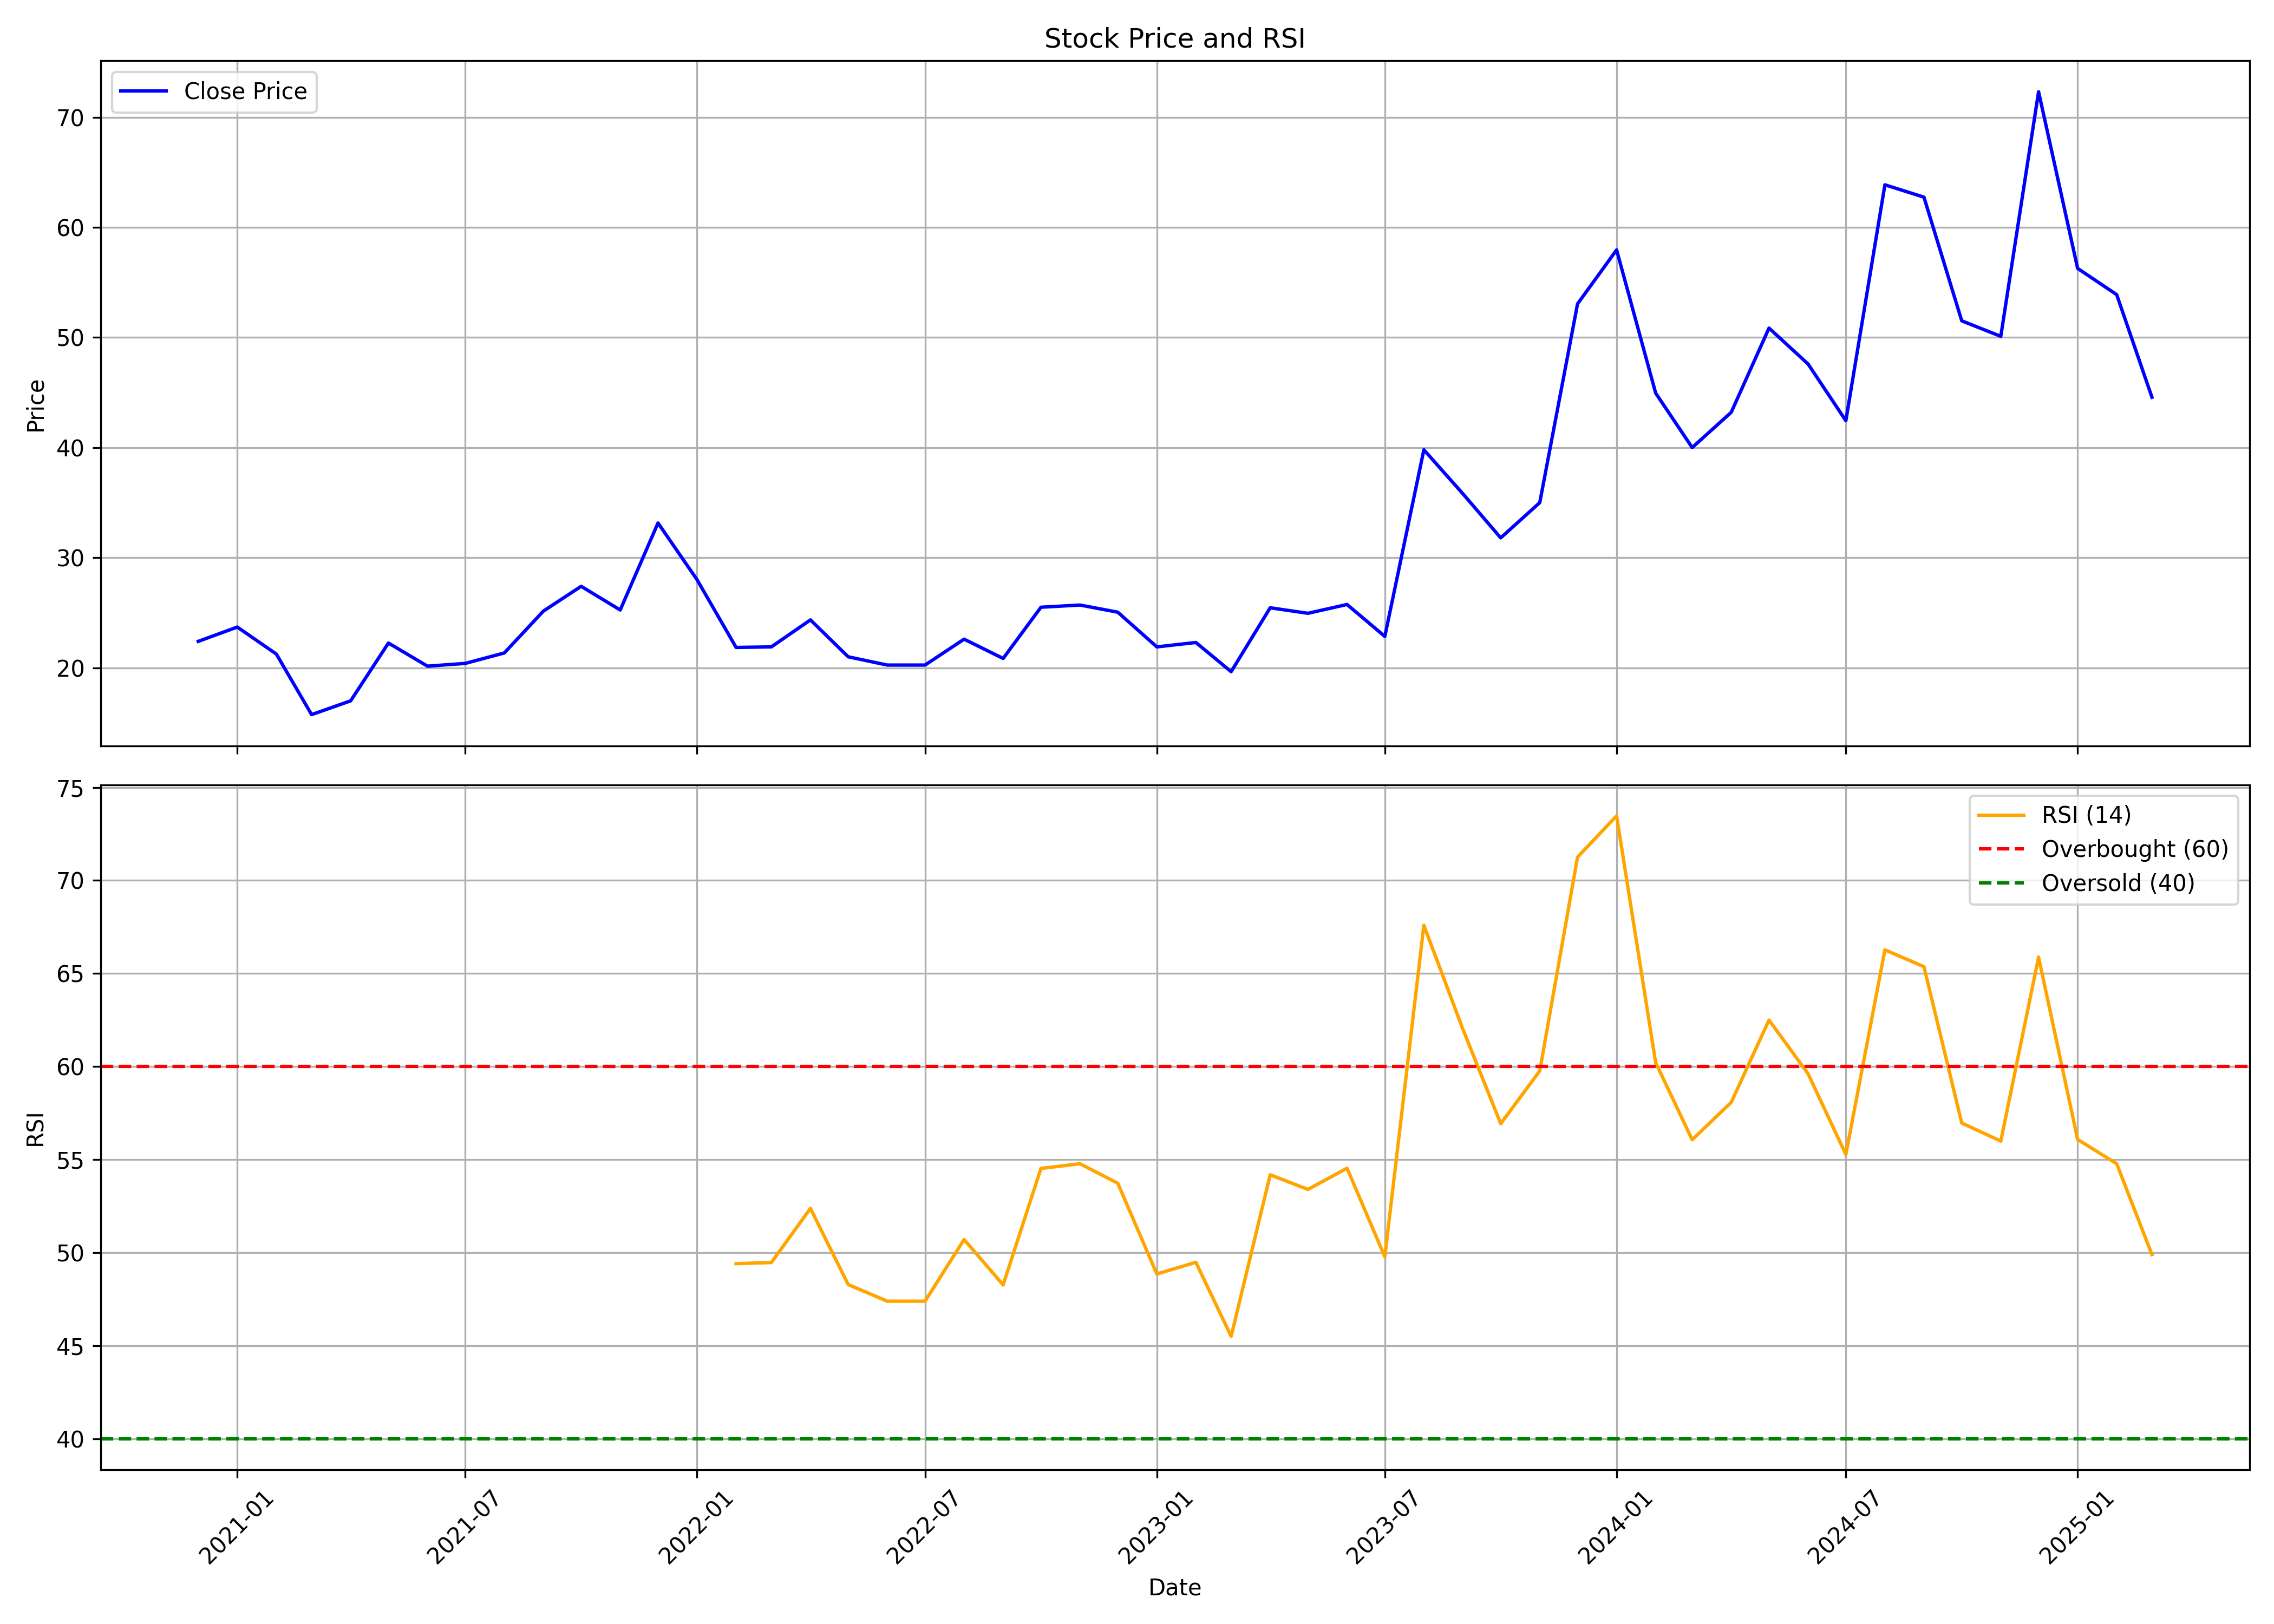

Data behind this chart, as committed beside it:
, date, symbol, open, high, low, close, volume, rsi
0, 2020-12-01, RVHL, 31.1, 31.1, 21.35, 22.4, 454043, 
1, 2021-01-01, RVHL, 23.5, 35.95, 22.5, 23.7, 3802113, 
2, 2021-02-01, RVHL, 23.7, 24.85, 19.9, 21.25, 1153949, 
3, 2021-03-01, RVHL, 22.1, 22.6, 15.45, 15.75, 1093500, 
4, 2021-04-01, RVHL, 15.05, 18.75, 15.05, 17.0, 1120742, 
5, 2021-05-01, RVHL, 17.35, 23.7, 16.6, 22.25, 1843391, 
6, 2021-06-01, RVHL, 22.75, 23.35, 18.6, 20.15, 1140003, 
7, 2021-07-01, RVHL, 20.05, 24.25, 19.25, 20.4, 919629, 
8, 2021-08-01, RVHL, 20.4, 23.3, 19.05, 21.35, 573483, 
9, 2021-09-01, RVHL, 21.9, 25.95, 20.4, 25.15, 1153380, 
10, 2021-10-01, RVHL, 25.95, 32.2, 22.2, 27.4, 2318057, 
11, 2021-11-01, RVHL, 28.0, 28.95, 23.1, 25.25, 533341, 
12, 2021-12-01, RVHL, 27.0, 33.5, 23.2, 33.15, 1530895, 
13, 2022-01-01, RVHL, 34.3, 34.8, 27.1, 28.0, 1831016, 
14, 2022-02-01, RVHL, 28.0, 30.5, 20.65, 21.85, 774474, 49.41
15, 2022-03-01, RVHL, 21.85, 25.15, 19.8, 21.9, 764581, 49.47
16, 2022-04-01, RVHL, 21.75, 30.5, 21.75, 24.35, 1587799, 52.38
17, 2022-05-01, RVHL, 23.5, 24.8, 20.15, 21.0, 366819, 48.28
18, 2022-06-01, RVHL, 21.65, 21.65, 18.0, 20.25, 225285, 47.39
19, 2022-07-01, RVHL, 20.1, 21.4, 18.65, 20.25, 425072, 47.39
20, 2022-08-01, RVHL, 20.5, 23.4, 19.65, 22.6, 442424, 50.7
21, 2022-09-01, RVHL, 22.9, 23.25, 20.15, 20.85, 335042, 48.27
22, 2022-10-01, RVHL, 20.85, 32.2, 20.1, 25.5, 1579753, 54.52
23, 2022-11-01, RVHL, 25.15, 27.15, 24.05, 25.7, 219702, 54.78
24, 2022-12-01, RVHL, 25.5, 28.75, 23.1, 25.05, 354532, 53.73
25, 2023-01-01, RVHL, 25.95, 25.95, 20.75, 21.9, 311277, 48.85
26, 2023-02-01, RVHL, 22.3, 23.5, 19.6, 22.3, 180291, 49.48
27, 2023-03-01, RVHL, 22.2, 25.75, 17.1, 19.65, 308255, 45.5
28, 2023-04-01, RVHL, 19.65, 27.05, 19.5, 25.45, 791278, 54.18
29, 2023-05-01, RVHL, 25.45, 28.7, 24.0, 24.95, 1522344, 53.39
30, 2023-06-01, RVHL, 24.95, 27.7, 23.8, 25.75, 855062, 54.54
31, 2023-07-01, RVHL, 25.9, 27.4, 22.65, 22.85, 733163, 49.78
32, 2023-08-01, RVHL, 22.7, 47.95, 22.7, 39.8, 5807863, 67.59
33, 2023-09-01, RVHL, 38.0, 41.5, 31.8, 35.8, 1296581, 62
34, 2023-10-01, RVHL, 35.8, 35.8, 30.2, 31.8, 358295, 56.93
35, 2023-11-01, RVHL, 32.25, 36.3, 31.3, 35.0, 349338, 59.76
36, 2023-12-01, RVHL, 35.0, 58.6, 34.2, 53.05, 3430115, 71.26
37, 2024-01-01, RVHL, 50.4, 63.9, 47.5, 57.95, 3521564, 73.47
38, 2024-02-01, RVHL, 59.15, 60.5, 43.25, 44.95, 721115, 60.21
39, 2024-03-01, RVHL, 44.15, 50.25, 38.0, 40.0, 863230, 56.07
40, 2024-04-01, RVHL, 39.0, 51.0, 39.0, 43.2, 184722, 58.08
41, 2024-05-01, RVHL, 42.45, 57.6, 42.4, 50.85, 710273, 62.5
42, 2024-06-01, RVHL, 51.5, 52.74, 43.55, 47.59, 712105, 59.61
43, 2024-07-01, RVHL, 46.65, 49.8, 40.0, 42.44, 1268707, 55.27
44, 2024-08-01, RVHL, 42.98, 70.41, 41.6, 63.86, 5904602, 66.27
45, 2024-09-01, RVHL, 64.0, 69.7, 58.01, 62.74, 1506589, 65.36
46, 2024-10-01, RVHL, 62.99, 63.0, 48.1, 51.51, 835265, 56.96
47, 2024-11-01, RVHL, 54.08, 57.0, 48.2, 50.1, 660925, 55.99
48, 2024-12-01, RVHL, 51.46, 81.9, 50.0, 72.31, 2260282, 65.88
49, 2025-01-01, RVHL, 72.32, 75.99, 56.0, 56.27, 173952, 56.08
50, 2025-02-01, RVHL, 56.27, 62.0, 50.0, 53.89, 149261, 54.78
51, 2025-03-01, RVHL, 54.5, 57.25, 43.99, 44.57, 312556, 49.89
